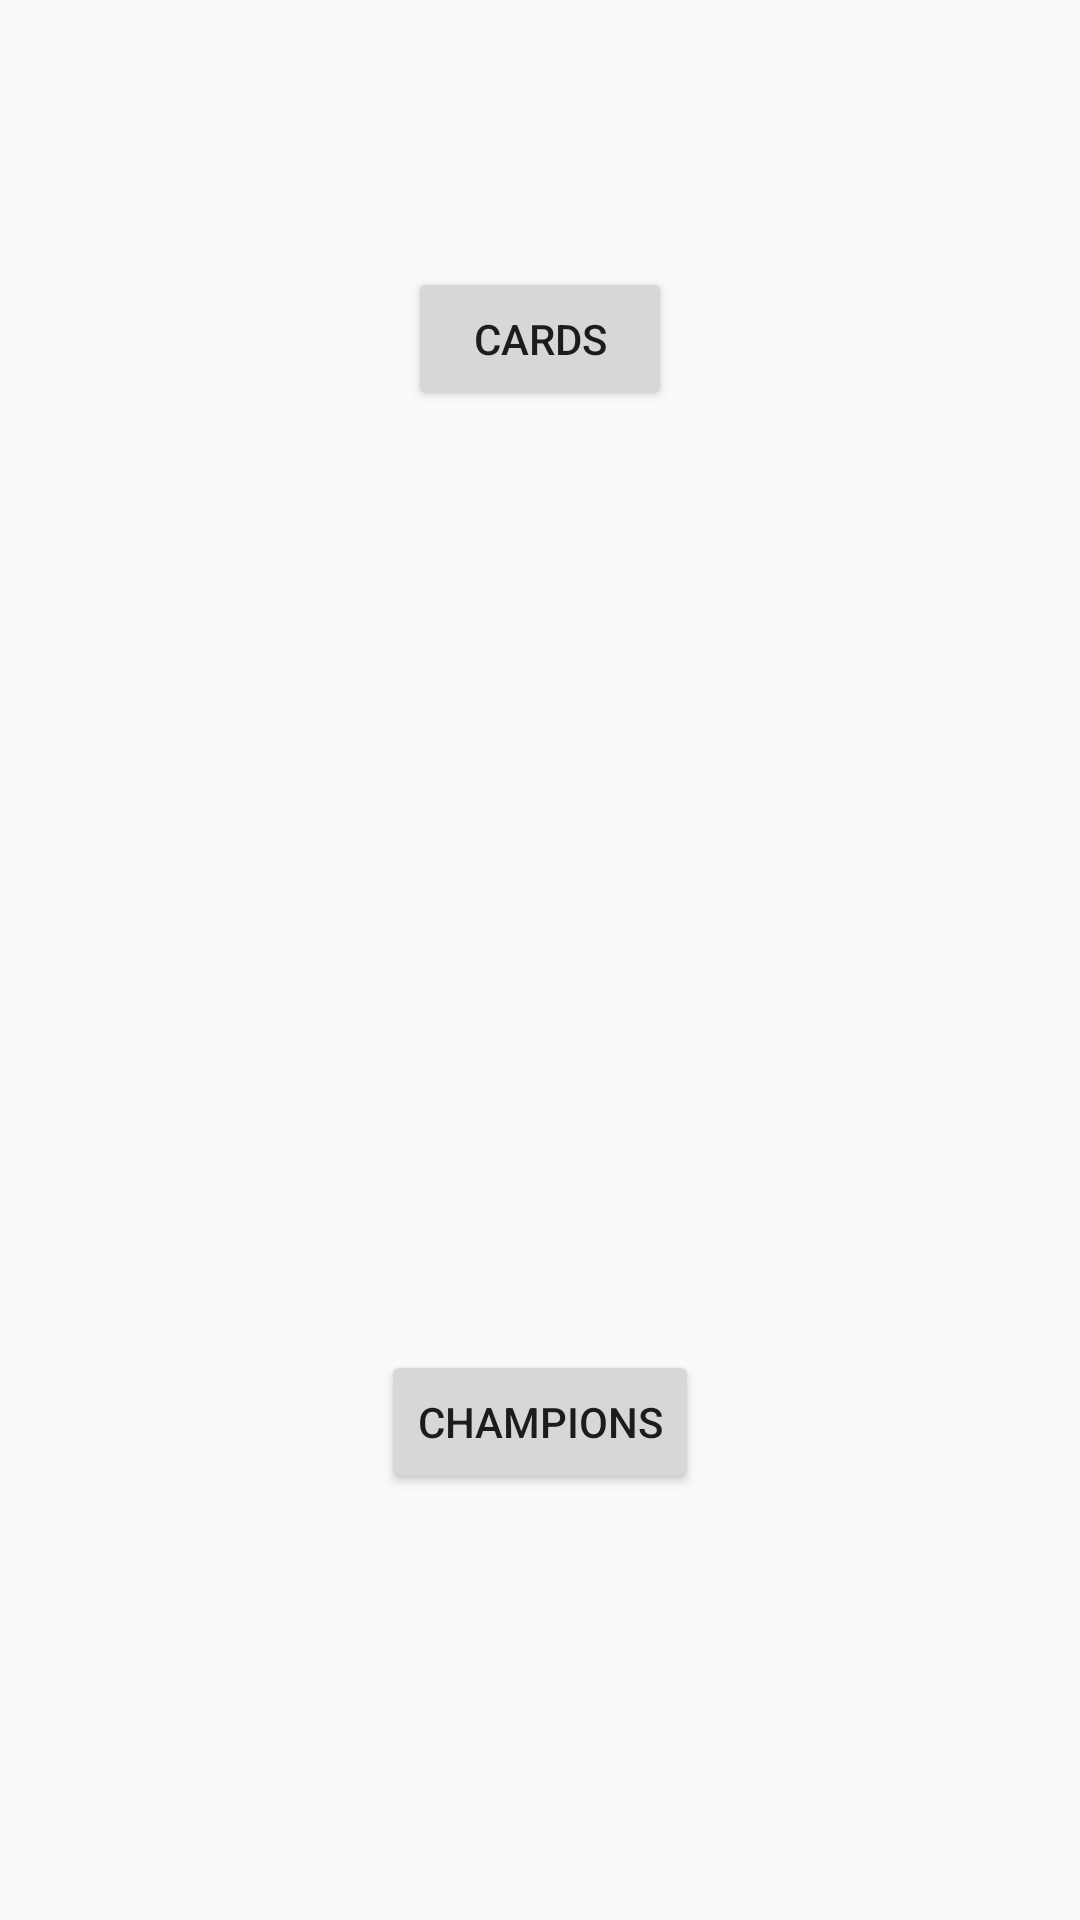

This screen was rendered from an Android layout file. Write that file and the resources it references.
<!-- AndroidManifest.xml: application theme AppTheme -->
<!-- res/layout/activity_creator_main.xml -->
<?xml version="1.0" encoding="utf-8"?>
<RelativeLayout xmlns:android="http://schemas.android.com/apk/res/android"
    xmlns:tools="http://schemas.android.com/tools"
    android:layout_width="match_parent"
    android:layout_height="match_parent"
    tools:context="com.kevin.android.cardgamev1.creationtools.CreatorMain">

    <Button
        android:id="@+id/champion_creator_button"
        android:layout_width="wrap_content"
        android:layout_height="wrap_content"
        android:layout_alignParentBottom="true"
        android:layout_centerHorizontal="true"
        android:layout_marginBottom="142dp"
        android:text="Champions" />

    <Button
        android:id="@+id/card_creator_button"
        android:layout_width="wrap_content"
        android:layout_height="wrap_content"
        android:layout_alignParentTop="true"
        android:layout_centerHorizontal="true"
        android:layout_marginTop="89dp"
        android:text="Cards"
        tools:text="Cards" />
</RelativeLayout>
<!-- resources referenced by this layout -->
<resources>
  <style name="AppTheme" parent="Theme.AppCompat.Light.DarkActionBar">
          
          <item name="colorPrimary">@color/colorPrimary</item>
          <item name="colorPrimaryDark">@color/colorPrimaryDark</item>
          <item name="colorAccent">@color/colorAccent</item>
      </style>
  <color name="colorPrimary">#3F51B5</color>
  <color name="colorPrimaryDark">#303F9F</color>
  <color name="colorAccent">#FF4081</color>
</resources>
